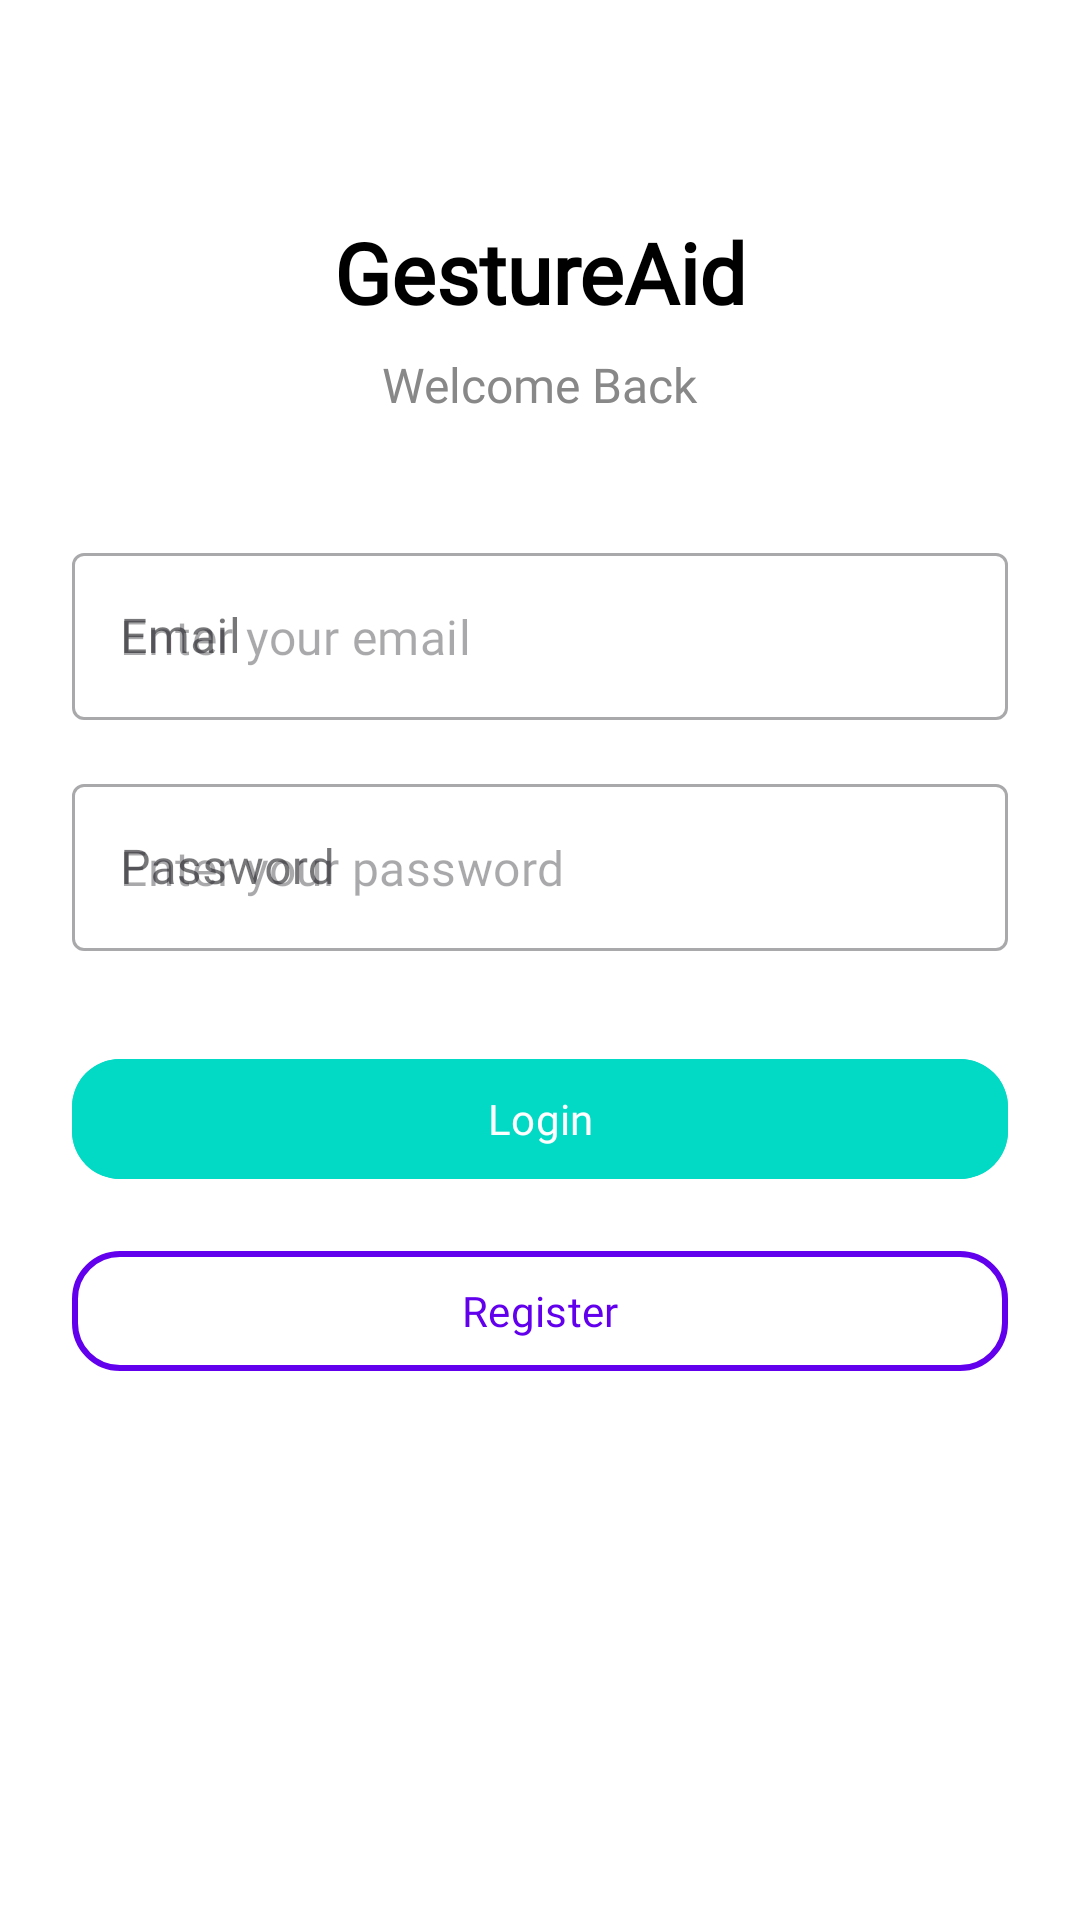

Produce the Android XML layout that renders to this screen, including the resource entries it uses.
<!-- AndroidManifest.xml: application theme Theme.GestureAid -->
<!-- res/layout/activity_login.xml -->
<?xml version="1.0" encoding="utf-8"?>
<androidx.constraintlayout.widget.ConstraintLayout
    xmlns:android="http://schemas.android.com/apk/res/android"
    xmlns:app="http://schemas.android.com/apk/res-auto"
    android:layout_width="match_parent"
    android:layout_height="match_parent"
    android:padding="24dp"
    android:background="@color/white">

    
    <TextView
        android:id="@+id/loginTitle"
        android:layout_width="wrap_content"
        android:layout_height="wrap_content"
        android:layout_marginTop="48dp"
        android:fontFamily="@font/fredoka_regular"
        android:text="GestureAid"
        android:textColor="@color/black"
        android:textSize="28sp"
        android:textStyle="bold"
        app:layout_constraintEnd_toEndOf="parent"
        app:layout_constraintStart_toStartOf="parent"
        app:layout_constraintTop_toTopOf="parent" />

    
    <TextView
        android:id="@+id/loginSubtitle"
        android:layout_width="wrap_content"
        android:layout_height="wrap_content"
        android:layout_marginTop="8dp"
        android:fontFamily="@font/fredoka_regular"
        android:text="Welcome Back"
        android:textColor="@color/gray"
        android:textSize="16sp"
        app:layout_constraintEnd_toEndOf="parent"
        app:layout_constraintStart_toStartOf="parent"
        app:layout_constraintTop_toBottomOf="@id/loginTitle" />

    
    <com.google.android.material.textfield.TextInputLayout
        android:id="@+id/emailInputLayout"
        style="@style/Widget.MaterialComponents.TextInputLayout.OutlinedBox"
        android:layout_width="0dp"
        android:layout_height="wrap_content"
        android:hint="Email"
        app:layout_constraintTop_toBottomOf="@id/loginSubtitle"
        android:layout_marginTop="40dp"
        app:layout_constraintStart_toStartOf="parent"
        app:layout_constraintEnd_toEndOf="parent">

        <com.google.android.material.textfield.TextInputEditText
            android:id="@+id/emailEditText"
            android:layout_width="match_parent"
            android:layout_height="wrap_content"
            android:fontFamily="@font/montserrat_regular"
            android:hint="Enter your email"
            android:inputType="textEmailAddress" />
    </com.google.android.material.textfield.TextInputLayout>

    
    <com.google.android.material.textfield.TextInputLayout
        android:id="@+id/passwordInputLayout"
        style="@style/Widget.MaterialComponents.TextInputLayout.OutlinedBox"
        android:layout_width="0dp"
        android:layout_height="wrap_content"
        android:hint="Password"
        app:layout_constraintTop_toBottomOf="@id/emailInputLayout"
        android:layout_marginTop="16dp"
        app:layout_constraintStart_toStartOf="parent"
        app:layout_constraintEnd_toEndOf="parent">

        <com.google.android.material.textfield.TextInputEditText
            android:id="@+id/passwordEditText"
            android:layout_width="match_parent"
            android:layout_height="wrap_content"
            android:fontFamily="@font/montserrat_regular"
            android:hint="Enter your password"
            android:inputType="textPassword" />
    </com.google.android.material.textfield.TextInputLayout>

    
    <com.google.android.material.button.MaterialButton
        android:id="@+id/loginButton"
        android:layout_width="0dp"
        android:layout_height="wrap_content"
        android:layout_marginTop="32dp"
        android:backgroundTint="@color/teal_200"
        android:fontFamily="@font/montserrat_medium"
        android:text="Login"
        android:textColor="@color/white"
        app:cornerRadius="16dp"
        app:layout_constraintEnd_toEndOf="parent"
        app:layout_constraintStart_toStartOf="parent"
        app:layout_constraintTop_toBottomOf="@id/passwordInputLayout" />

    
    <com.google.android.material.button.MaterialButton
        android:id="@+id/registerButton"
        android:layout_width="0dp"
        android:layout_height="wrap_content"
        android:text="Register"
        android:textColor="@color/purple_500"
        android:backgroundTint="@color/white"
        app:strokeColor="@color/purple_500"
        app:strokeWidth="2dp"
        android:fontFamily="@font/montserrat_medium"
        app:cornerRadius="16dp"
        android:layout_marginTop="16dp"
        app:layout_constraintTop_toBottomOf="@id/loginButton"
        app:layout_constraintStart_toStartOf="parent"
        app:layout_constraintEnd_toEndOf="parent" />

</androidx.constraintlayout.widget.ConstraintLayout>
<!-- resources referenced by this layout -->
<resources>
  <color name="black">#000000</color>
  <color name="gray">#888888</color>
  <color name="purple_500">#6200EE</color>
  <color name="teal_200">#03DAC5</color>
  <color name="white">#FFFFFF</color>
  <style name="Theme.GestureAid" parent="Base.Theme.GestureAid" />
  <style name="Base.Theme.GestureAid" parent="Theme.Material3.DayNight.NoActionBar">
          
          
      </style>
</resources>
